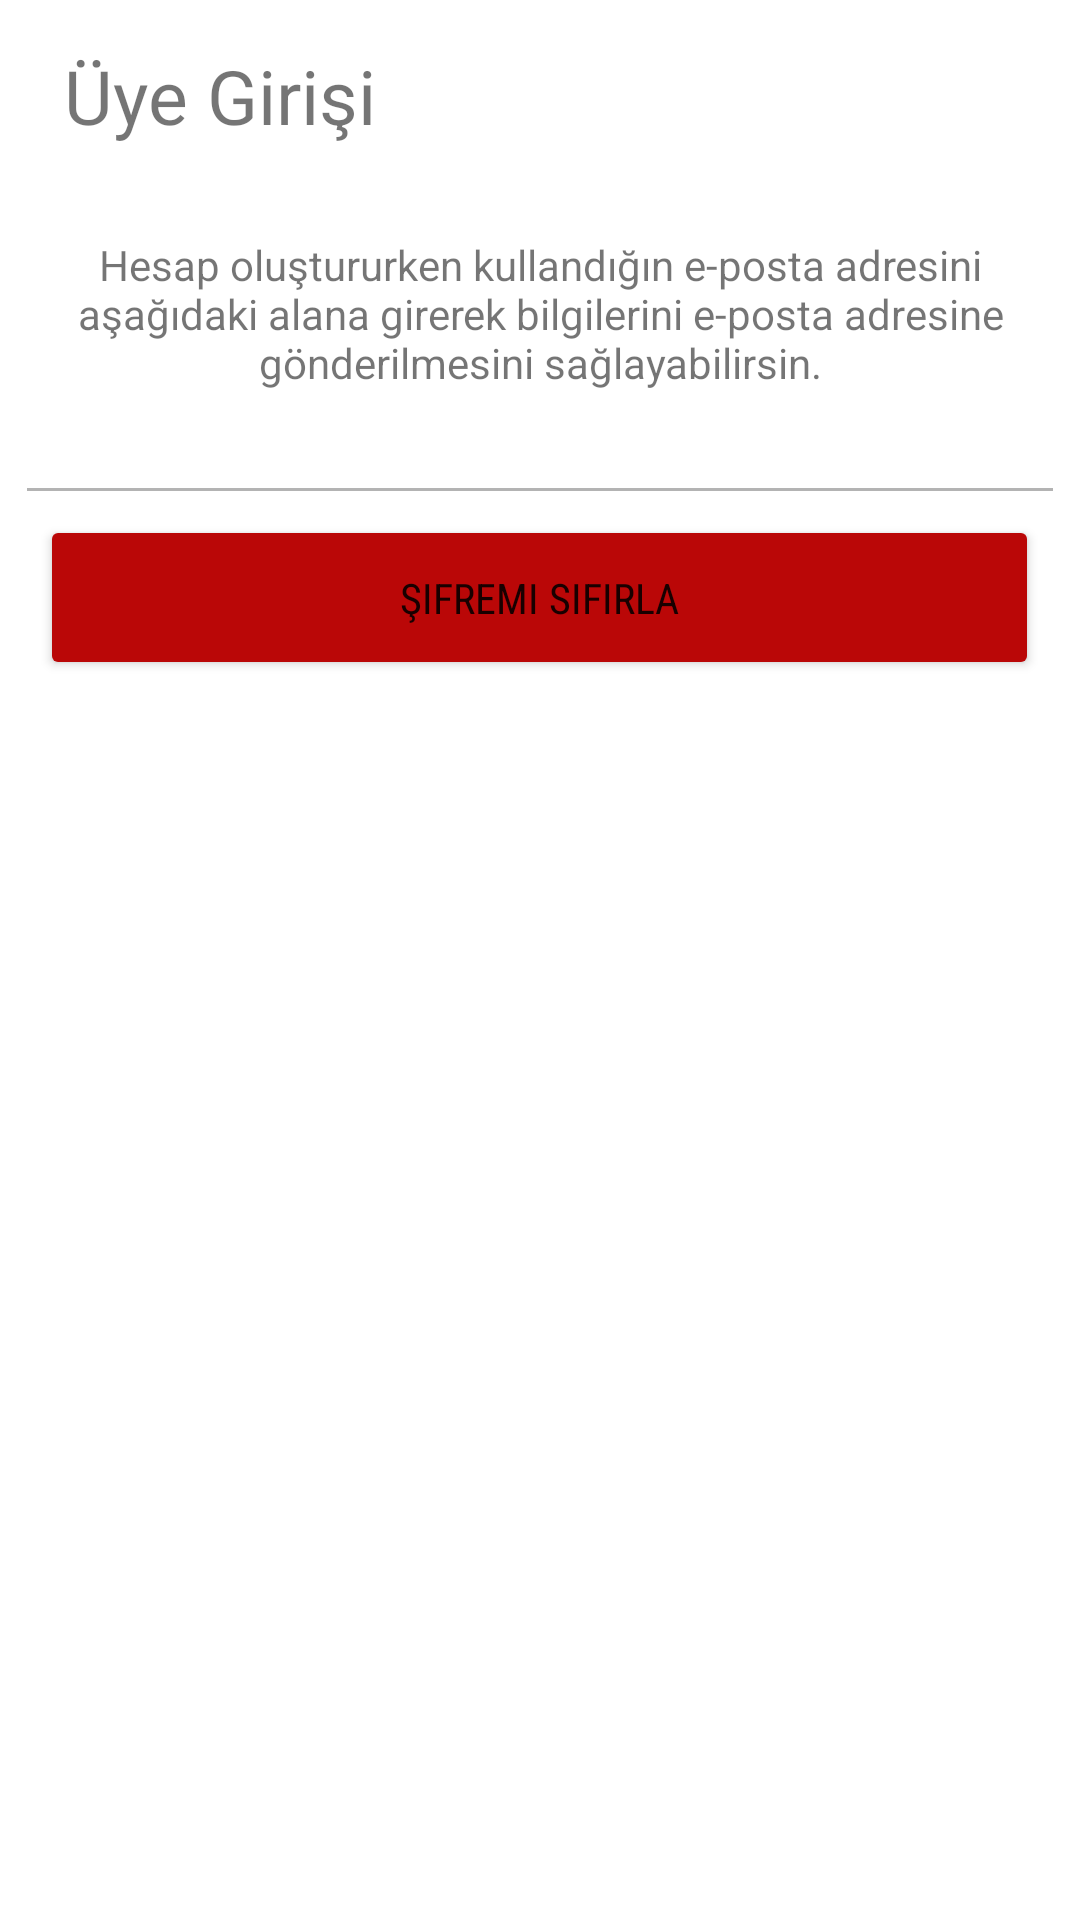

Here is an Android app screen rendered from its layout file. Give the layout XML and the strings, colors and styles it references.
<!-- AndroidManifest.xml: application theme Theme.SonDeneme -->
<!-- res/layout/activity_sifre_unuttum_ekran.xml -->
<?xml version="1.0" encoding="utf-8"?>
<LinearLayout xmlns:android="http://schemas.android.com/apk/res/android"
    xmlns:app="http://schemas.android.com/apk/res-auto"
    xmlns:tools="http://schemas.android.com/tools"
    android:layout_width="match_parent"
    android:layout_height="match_parent"
    tools:context=".Sifreunuttumekran"
    android:orientation="vertical">
    <LinearLayout
        android:layout_width="wrap_content"
        android:layout_height="wrap_content">
        <TextView
        android:padding="15dp"
        android:id="@+id/uyeGirisText"
        android:layout_width="wrap_content"
        android:layout_height="wrap_content"
        android:text=" Üye Girişi"
            android:clickable="true"
        android:textSize="25sp"/>
    </LinearLayout>

    <TextView
        android:layout_marginTop="15dp"
        android:layout_marginRight="15dp"
        android:layout_marginLeft="15dp"
        android:layout_width="match_parent"
        android:layout_height="wrap_content"
        android:gravity="center"
        android:text="Hesap oluştururken kullandığın e-posta adresini aşağıdaki alana girerek bilgilerini e-posta adresine
gönderilmesini sağlayabilirsin.">
    </TextView>

    <EditText
        android:layout_width="350dp"
        android:layout_height="wrap_content"
        android:layout_gravity="center"
        android:gravity="center"
        android:hint=""
        android:maxLines="1"
        android:singleLine="true"
        android:alpha="0.5"/>
    <Button
        android:layout_gravity="center"
        android:layout_width="333dp"
        android:layout_height="55dp"
        android:text="Şifremi Sıfırla"
        android:fontFamily="sans-serif-condensed"
        android:backgroundTint="@color/kirmizi"/>
</LinearLayout>
<!-- resources referenced by this layout -->
<resources>
  <color name="kirmizi">#BA0707</color>
  <style name="Theme.SonDeneme" parent="Theme.MaterialComponents.DayNight.DarkActionBar">
          
          <item name="windowActionBar">false</item>
          <item name="windowNoTitle">true</item>
          <item name="colorPrimary">@color/purple_500</item>
          <item name="colorPrimaryVariant">@color/purple_700</item>
          <item name="colorOnPrimary">@color/white</item>
          
          <item name="colorSecondary">@color/teal_200</item>
          <item name="colorSecondaryVariant">@color/teal_700</item>
          <item name="colorOnSecondary">@color/black</item>
          
          <item name="android:statusBarColor" tools:targetApi="l">?attr/colorPrimaryVariant</item>
          
      </style>
  <color name="purple_500">#FF6200EE</color>
  <color name="purple_700">#FF3700B3</color>
  <color name="white">#FFFFFFFF</color>
  <color name="teal_200">#FF03DAC5</color>
  <color name="teal_700">#FF018786</color>
  <color name="black">#FF000000</color>
</resources>
